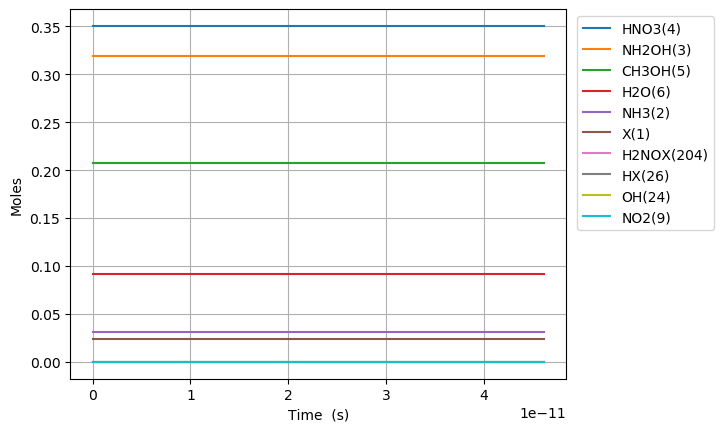

Values plotted in this chart, from the file beside it:
Time (s), Volume (m^3), Ne, X(1), NH3(2), NH2OH(3), HNO3(4), CH3OH(5), H2O(6), N2(7), O2(8), NO2(9), NO(10), N2O(11), CO2(12), H2(13), CO(14), CH4(15), C2H6(16), CH2O(17), CH3(18), C3H8(19), H(20), C2H5(21)
0.0, 0.09458, 0.0, 0.02348, 0.03108, 0.3194, 0.3505, 0.207, 0.09202, 0.0, 0.0, 0.0, 0.0, 0.0, 0.0, 0.0, 0.0, 0.0, 0.0, 0.0, 0.0, 0.0, 0.0, 0.0
1.2173214669731965e-24, 0.09458, 0.0, 0.02348, 0.03108, 0.3194, 0.3505, 0.207, 0.09202, 0.0, 7.785870149240275e-61, 5.193082069403774e-20, 1.557074290502483e-60, 0.0, -5.711246488977063e-127, 3.7200144205709154e-51, 2.5119604618629866e-92, 5.696449003754724e-49, 7.130488197884697e-71, 2.1653909339723993e-65, 9.2719746504422e-28, -1.841364972572703e-114, 6.26637450566918e-36, 4.9183316896466826e-73
3.40850010752495e-24, 0.09458, 0.0, 0.02348, 0.03108, 0.3194, 0.3505, 0.207, 0.09202, 0.0, 1.176600657800995e-59, 1.454062979433057e-19, 2.3530505895079865e-59, 0.0, 1.1025650122873745e-125, 5.621590591932661e-50, 7.084130326524043e-91, 3.440655198267853e-48, 1.0775593764643386e-69, 3.272338724974436e-64, 2.596152902123816e-27, 8.602607233318518e-114, 1.754605672981714e-35, 7.432582849394089e-72
7.790857388628457e-24, 0.09458, 0.0, 0.02348, 0.03108, 0.3194, 0.3505, 0.207, 0.09202, 0.0, 1.2657332935964242e-58, 3.3235725244184154e-19, 2.5313044429393082e-58, 0.0, 1.1641923709988682e-123, 6.0474129421846365e-49, 1.5409530824290692e-89, 1.6565273702918737e-47, 1.1591892053537233e-68, 3.5202326712066775e-63, 5.934063776283008e-27, 5.222094055596662e-112, 4.010625363388679e-35, 7.995633461224841e-71
1.6555571950835472e-23, 0.09458, 0.0, 0.02348, 0.03108, 0.3194, 0.3505, 0.207, 0.09202, 0.0, 1.1634269632312606e-57, 7.062591614389133e-19, 2.3267048879585842e-57, 0.0, 9.20197303238748e-122, 5.55859963965769e-48, 2.856667320991424e-88, 7.2344902347685e-47, 1.0654945904335179e-67, 3.235700307204944e-62, 1.2609885524601392e-26, 2.0586167614205614e-110, 8.522997726512099e-35, 7.349364677205266e-70
3.40850010752495e-23, 0.09458, 0.0, 0.02348, 0.03108, 0.3194, 0.3505, 0.207, 0.09202, 0.0, 9.953362613699997e-57, 1.4540629794330567e-18, 1.9905450171621381e-56, 0.0, 6.522036284664792e-120, 4.755493178702316e-47, 4.90988126764688e-87, 3.0202572617907544e-46, 9.11553054631745e-67, 2.768209735982251e-61, 2.5961529021238156e-26, 7.273859950543784e-109, 1.7549074381996908e-34, 6.28753621206406e-69
6.914385932407756e-23, 0.09458, 0.0, 0.02348, 0.03108, 0.3194, 0.3505, 0.207, 0.09202, 0.0, 8.229632688147616e-56, 2.949670615421344e-18, 1.645821113552122e-55, 0.0, 4.389036383634059e-118, 3.931931393574492e-46, 8.137768209019852e-86, 1.2338736400092882e-45, 7.536896932772302e-66, 2.2888093416348811e-60, 5.266481601451171e-26, 2.443715705232278e-107, 3.5606555409918405e-34, 5.198656529163265e-68
1.3926157582173368e-22, 0.09458, 0.0, 0.02348, 0.03108, 0.3194, 0.3505, 0.207, 0.09202, 0.0, 6.69220062771877e-55, 5.9408858873979185e-18, 1.3383543964349966e-54, 0.0, 2.8798138097017997e-116, 3.1973803792112383e-45, 1.3250246215277782e-84, 4.9875145323394405e-45, 6.128879416113819e-65, 1.8612217450336162e-59, 1.0607139000105877e-25, 8.010839358820877e-106, 7.174282833356903e-34, 4.2274611524128466e-67
2.794970088170459e-22, 0.09458, 0.0, 0.02348, 0.03108, 0.3194, 0.3505, 0.207, 0.09202, 0.0, 5.39750224787202e-54, 1.1923316431351066e-17, 1.079431305942677e-53, 0.0, 1.8660849164163174e-114, 2.5788027370846753e-44, 2.138595166985474e-83, 2.0054576575678645e-44, 4.943163283000469e-64, 1.501142764757766e-58, 2.1288453797415295e-25, 2.5944441978713524e-104, 1.441006176521016e-33, 3.4096005697185604e-66
5.599678748076704e-22, 0.09458, 0.0, 0.02348, 0.03108, 0.3194, 0.3505, 0.207, 0.09202, 0.0, 4.335567334254926e-53, 2.3888177519257364e-17, 8.670579269261696e-53, 0.0, 1.2017172995016464e-112, 2.071434451095578e-43, 3.436665296781873e-82, 8.042782169707265e-44, 3.970617569657273e-63, 1.205799504299017e-57, 4.265108339203412e-25, 8.352123658337764e-103, 2.891571701740989e-33, 2.738776599631228e-65
1.1209096067889194e-21, 0.09458, 0.0, 0.02348, 0.03108, 0.3194, 0.3505, 0.207, 0.09202, 0.0, 3.475493853994083e-52, 4.7817899695069954e-17, 6.950542486752219e-52, 0.0, 7.714934803681237e-111, 1.6605110453204672e-42, 5.510622858079909e-81, 3.2213079607872274e-43, 3.182941445949497e-62, 9.665975507356601e-57, 8.537634258127179e-25, 2.6806913162031585e-101, 5.806341707578753e-33, 2.1954684371467464e-64
2.2427930707514173e-21, 0.09458, 0.0, 0.02348, 0.03108, 0.3194, 0.3505, 0.207, 0.09202, 0.0, 2.783213832739917e-51, 9.567734404669513e-17, 5.566071127410514e-51, 0.0, 4.945368305447732e-109, 1.3297555463168442e-41, 8.826576325990449e-80, 1.2893626813974695e-42, 2.548934635861081e-61, 7.740619856968945e-56, 1.7082686095974706e-24, 8.591052951617379e-100, 1.1690437540849827e-32, 1.7581553529690445e-63
4.4865599986764136e-21, 0.09458, 0.0, 0.02348, 0.03108, 0.3194, 0.3505, 0.207, 0.09202, 0.0, 2.2276991170382272e-50, 1.913962327499454e-16, 4.455112859129895e-50, 0.0, 3.167708865280998e-107, 1.0643433844928107e-40, 1.4130197094869555e-78, 5.159130198256735e-42, 2.0401808049746436e-60, 6.195633198518122e-55, 3.417278977166976e-24, 2.7511932200437513e-98, 2.3676852493808345e-32, 1.4072368717603922e-62
8.974093854526405e-21, 0.09458, 0.0, 0.02348, 0.03108, 0.3194, 0.3505, 0.207, 0.09202, 0.0, 1.7826106241794544e-49, 3.828340101564457e-16, 3.564992890609836e-49, 0.0, 2.0284092582247526e-105, 8.516903394732601e-40, 2.2614478844269726e-77, 2.0639880216862227e-41, 1.6325579834273397e-59, 4.957761790506568e-54, 6.835299712305981e-24, 8.807109751276724e-97, 4.8522575545664357e-32, 1.126074602782225e-61
1.794916156622639e-20, 0.09458, 0.0, 0.02348, 0.03108, 0.3194, 0.3505, 0.207, 0.09202, 0.0, 1.4262690536056487e-48, 7.657095649694453e-16, 2.852355397922461e-48, 0.0, 1.298807543407215e-103, 6.81438535259917e-39, 3.618816729567513e-76, 8.256624019362009e-41, 1.3062117427080102e-58, 3.9667115863863526e-53, 1.367134118258398e-23, 2.8188018644765675e-95, 1.0170559423532023e-31, 9.009737382996073e-61
3.5899296989626355e-20, 0.09458, 0.0, 0.02348, 0.03108, 0.3194, 0.3505, 0.207, 0.09202, 0.0, 1.1410874689979024e-47, 1.5314606745954407e-15, 2.2820287613763006e-47, 0.0, 8.317971942374172e-102, 5.45185336424542e-38, 5.790529175425872e-75, 3.3027839990531566e-40, 1.0450355405903206e-57, 3.1735701429624936e-52, 2.7343424123139925e-23, 9.021008846863718e-94, 2.220379219759111e-31, 7.208246158540948e-60
7.17995678364263e-20, 0.09458, 0.0, 0.02348, 0.03108, 0.3194, 0.3505, 0.207, 0.09202, 0.0, 9.12898866525382e-47, 3.062962893847416e-15, 1.825680788156413e-46, 0.0, 5.329905273407527e-100, 4.361620738680909e-37, 9.26525594177347e-74, 1.3211404783613649e-39, 8.360548918493122e-57, 2.538936466363549e-51, 5.468759000425161e-23, 2.8868576990853004e-92, 5.185677390422384e-31, 5.766779433260125e-59
1.4360010953002616e-19, 0.09458, 0.0, 0.02348, 0.03108, 0.3194, 0.3505, 0.207, 0.09202, 0.0, 7.303306499274598e-46, 6.1259673323513065e-15, 1.4605677426226983e-45, 0.0, 3.419089266256884e-98, 3.4893518270301024e-36, 1.4824965155104134e-72, 5.2846156714036e-39, 6.688544973917618e-56, 2.03118131437867e-50, 1.0937592176647412e-22, 9.238160431777296e-91, 1.3350880206357094e-30, 4.6134965502928995e-58
2.872011929172259e-19, 0.09458, 0.0, 0.02348, 0.03108, 0.3194, 0.3505, 0.207, 0.09202, 0.0, 5.842691426600768e-45, 1.2251976209358846e-14, 1.168463439204126e-44, 0.0, 2.1983141907316105e-96, 2.7915035823532043e-35, 2.372111912030917e-71, 2.113857020200467e-38, 5.3508783151061865e-55, 1.6249579081161037e-49, 2.1875258529091566e-22, 2.9562458657822523e-89, 3.861971182627789e-30, 3.69082644193086e-57
5.744033596916254e-19, 0.09458, 0.0, 0.02348, 0.03108, 0.3194, 0.3505, 0.207, 0.09202, 0.0, 4.67417163222324e-44, 2.450399396337295e-14, 9.347744497340448e-44, 0.0, 1.419820102710862e-94, 2.2332117560102667e-34, 3.795706761649124e-70, 8.455449584124162e-38, 4.280719586538138e-54, 1.299971469157682e-48, 4.375059123397853e-22, 9.46004201505236e-88, 1.2491107973527469e-29, 2.952672834267588e-56
1.1488076932404243e-18, 0.09458, 0.0, 0.02348, 0.03108, 0.3194, 0.3505, 0.207, 0.09202, 0.0, 3.739344702169197e-43, 4.900802947139727e-14, 7.478210396411571e-43, 0.0, 9.25187542786904e-93, 1.7865730277498042e-33, 6.074140860768283e-69, 3.38218413431602e-37, 3.4245824430243047e-53, 1.0399792323958512e-47, 8.750125664374696e-22, 3.027222283973394e-86, 4.405086399654868e-29, 2.3621429397117006e-55
2.297616360338022e-18, 0.09458, 0.0, 0.02348, 0.03108, 0.3194, 0.3505, 0.207, 0.09202, 0.0, 2.9914787202935344e-42, 9.801610048743035e-14, 5.98257424459541e-42, 0.0, 6.132408718008796e-91, 1.4292599783918592e-32, 9.721826627524711e-68, 1.3528745138578473e-36, 2.7396686639389106e-52, 8.31984208745128e-47, 1.7500258746326208e-21, 9.687125451384361e-85, 1.6437631039595658e-28, 1.8897162206894925e-54
3.44642502743562e-18, 0.09458, 0.0, 0.02348, 0.03108, 0.3194, 0.3505, 0.207, 0.09202, 0.0, 8.880954947154891e-42, 1.4702417150344788e-13, 1.776077229899463e-41, 0.0, 3.525974806954104e-90, 4.2431169942489846e-32, 3.678604253166559e-67, 2.8748588795269627e-36, 8.133393632225885e-52, 2.46995381397363e-46, 2.6250391828275525e-21, 4.6344962681227935e-84, 3.419076957372076e-28, 5.610096607073147e-54
5.7440423616308156e-18, 0.09458, 0.0, 0.02348, 0.03108, 0.3194, 0.3505, 0.207, 0.09202, 0.0, 4.160027471498251e-41, 2.450403135354207e-13, 8.319522098199691e-41, 0.0, 1.0255466470576049e-88, 1.9875662904914763e-31, 2.905387111997715e-66, 7.948140671820502e-36, 3.809853911871674e-51, 1.1569787011198333e-45, 4.375065799216544e-21, 6.988547879160334e-83, 9.25794258894902e-28, 2.62788812037114e-53
7.795769859175079e-18, 0.09458, 0.0, 0.02348, 0.03108, 0.3194, 0.3505, 0.207, 0.09202, 0.0, 9.533982560236135e-41, 3.3256681797856845e-13, 1.906674398290084e-40, 0.0, 4.543482435615706e-88, 4.555120057173186e-31, 8.077496340769678e-66, 1.4091513367406568e-35, 8.731452136241219e-51, 2.6515725760505543e-45, 5.9378054586192884e-21, 2.5185613474187044e-82, 1.62907774289095e-27, 6.022613956644133e-53
9.847497356719342e-18, 0.09458, 0.0, 0.02348, 0.03108, 0.3194, 0.3505, 0.207, 0.09202, 0.0, 1.830307592835624e-40, 4.2009332242166357e-13, 3.6603807620723734e-40, 0.0, 1.4064434891417575e-87, 8.744794385218838e-31, 1.8445853256964625e-65, 2.195003856240624e-35, 1.6762400225167553e-50, 5.09041566652505e-45, 7.500545118021294e-21, 6.730402236008016e-82, 2.525760573086024e-27, 1.156204763740359e-52
1.1899224854263605e-17, 0.09458, 0.0, 0.02348, 0.03108, 0.3194, 0.3505, 0.207, 0.09202, 0.0, 3.105476246724033e-40, 5.076198268647093e-13, 6.2105547600038014e-40, 0.0, 3.7410427218622857e-87, 1.4837262505882273e-30, 3.589710858923377e-65, 3.142128575866968e-35, 2.8440703595998906e-50, 8.636889777556562e-45, 9.063284777422606e-21, 1.5416252044549942e-81, 3.604292786596517e-27, 1.9617284243365115e-52
1.600267984935213e-17, 0.09458, 0.0, 0.02348, 0.03108, 0.3194, 0.3505, 0.207, 0.09202, 0.0, 6.846541751829115e-40, 6.826728357506881e-13, 1.3692206684546859e-39, 0.0, 1.774875690049132e-86, 3.271123336078652e-30, 9.502264530075567e-65, 5.403525564202209e-35, 6.270228755632814e-50, 1.9041467964976856e-44, 1.218876409622365e-20, 5.527052232136199e-81, 6.175350246235704e-27, 4.324958394750913e-52
2.0106134844440655e-17, 0.09458, 0.0, 0.02348, 0.03108, 0.3194, 0.3505, 0.207, 0.09202, 0.0, 1.280655666277367e-39, 8.577258446364839e-13, 2.5611473311225135e-39, 0.0, 5.607674706575264e-86, 6.118685308104903e-30, 2.0589431735305585e-64, 8.261490107418868e-35, 1.1728554759214704e-49, 3.5617344825325483e-44, 1.5314243415022127e-20, 1.4713041340406962e-80, 9.419093243872929e-27, 8.089898046954003e-52
2.420958983952918e-17, 0.09458, 0.0, 0.02348, 0.03108, 0.3194, 0.3505, 0.207, 0.09202, 0.0, 2.165016839867525e-39, 1.0327788535220847e-12, 4.329756441931023e-39, 0.0, 1.525019074502887e-85, 1.034396653086222e-29, 3.977461261150237e-64, 1.1756204016515782e-34, 1.9827748574153357e-49, 6.021302475657298e-44, 1.843972273381786e-20, 3.394545644601557e-80, 1.3380830694777392e-26, 1.3676404958545505e-51
3.241649982970623e-17, 0.09458, 0.0, 0.02348, 0.03108, 0.3194, 0.3505, 0.207, 0.09202, 0.0, 5.1399577525503355e-39, 1.3828848712926894e-12, 1.0279257402804604e-38, 0.0, 1.1210814667170092e-84, 2.455758079662851e-29, 1.2511212954991656e-63, 2.069162514414611e-34, 4.707297796612747e-49, 1.4295149936157155e-43, 2.4690681371400948e-20, 1.517634400971719e-79, 2.349859615764292e-26, 3.24690978837724e-51
4.062340981988328e-17, 0.09458, 0.0, 0.02348, 0.03108, 0.3194, 0.3505, 0.207, 0.09202, 0.0, 1.0028623140937925e-38, 1.7329908890625011e-12, 2.0055962408299899e-38, 0.0, 4.464632853491922e-84, 4.791456308428994e-29, 3.0071447035856195e-63, 3.2214043729885827e-34, 9.184455959971767e-49, 2.7891410465741042e-43, 3.09416400089729e-20, 4.5431812460250283e-79, 3.6533445759151405e-26, 6.335078264815015e-51
5.703722980023739e-17, 0.09458, 0.0, 0.02348, 0.03108, 0.3194, 0.3505, 0.207, 0.09202, 0.0, 2.801461261321747e-38, 2.433202924599743e-12, 5.602563974795166e-38, 0.0, 4.9606086522092564e-83, 1.3384780831012407e-28, 1.2138473368999288e-62, 6.302554631903e-34, 2.565646072905606e-48, 7.79136924833351e-43, 4.344355728408338e-20, 2.672497053468827e-78, 7.136080290141754e-26, 1.7696822481903389e-50
8.986486976094559e-17, 0.09458, 0.0, 0.02348, 0.03108, 0.3194, 0.3505, 0.207, 0.09202, 0.0, 1.126385454507771e-37, 3.833626995664701e-12, 2.2526268306758835e-37, 0.0, 1.37047976682568e-81, 5.381639097110304e-28, 8.279655669236017e-62, 1.557164738411786e-33, 1.0315710796505563e-47, 3.132681187920131e-42, 6.84473918341706e-20, 2.976254748486614e-77, 1.7604762592185998e-25, 7.1153735765689055e-50
1.5552014968236198e-16, 0.09458, 0.0, 0.02348, 0.03108, 0.3194, 0.3505, 0.207, 0.09202, 0.0, 6.043544191457579e-37, 6.634475137756514e-12, 1.208631624862069e-36, 0.0, 7.24828253297026e-80, 2.887493763688052e-27, 8.399110022103978e-61, 4.653753410909389e-33, 5.53482414174479e-47, 1.6808186861086633e-41, 1.184550609338101e-19, 5.2669058220566496e-76, 5.255561571743649e-25, 3.817705073913959e-49
2.868307095251948e-16, 0.09458, 0.0, 0.02348, 0.03108, 0.3194, 0.3505, 0.207, 0.09202, 0.0, 3.89734671311721e-36, 1.2236171421787728e-11, 7.794196665280367e-36, 0.0, 5.702392615452998e-78, 1.8620958345011924e-26, 1.0879463393245092e-59, 1.581803427663714e-32, 3.569284511421909e-46, 1.0839224425518505e-40, 2.1847039913094925e-19, 1.2291705027371467e-74, 1.7851189328090647e-24, 2.4619527631471107e-48
4.1814126936802765e-16, 0.09458, 0.0, 0.02348, 0.03108, 0.3194, 0.3505, 0.207, 0.09202, 0.0, 1.1601120177435683e-35, 1.7837867705615726e-11, 2.3200764412943264e-35, 0.0, 4.4467748614701795e-77, 5.542883863457368e-26, 4.434696652945664e-59, 3.361046499587811e-32, 1.0624586831171976e-45, 3.2264808457446987e-40, 3.1848573732523534e-19, 6.486376060896288e-74, 3.792081994030026e-24, 7.328424176423572e-48
6.807623890536933e-16, 0.09458, 0.0, 0.02348, 0.03108, 0.3194, 0.3505, 0.207, 0.09202, 0.0, 5.028708404846435e-35, 2.9041260272662066e-11, 1.005677995086812e-34, 0.0, 1.6943316394012617e-75, 2.4026986903107533e-25, 3.391215313477716e-58, 8.907980198355303e-32, 4.60541294974099e-45, 1.3985745427188052e-39, 5.185164137052483e-19, 7.986471351484225e-73, 1.0048247126290393e-23, 3.1766336083210245e-47
9.169228972754186e-16, 0.09458, 0.0, 0.02348, 0.03108, 0.3194, 0.3505, 0.207, 0.09202, 0.0, 1.1946072529277513e-34, 3.9115845612278536e-11, 2.389063718432238e-34, 0.0, 9.80781806672792e-75, 5.707857167030128e-25, 1.0648785949163927e-57, 1.6160053373622504e-31, 1.0940502549800382e-44, 3.322418318966534e-39, 6.983928312904807e-19, 3.081327091891245e-72, 1.8227084434719984e-23, 7.546330474657262e-47
1.1530834054971439e-15, 0.09458, 0.0, 0.02348, 0.03108, 0.3194, 0.3505, 0.207, 0.09202, 0.0, 2.3348799027251258e-34, 4.919043095123769e-11, 4.669466101080675e-34, 0.0, 3.81954139045146e-74, 1.1156237130423558e-24, 2.6295390448471323e-57, 2.5556044582264234e-31, 2.138339564480061e-44, 6.493722302814017e-39, 8.782692488664852e-19, 8.879808000216787e-72, 2.8823543652269245e-23, 1.4749429422334614e-46
1.3892439137188691e-15, 0.09458, 0.0, 0.02348, 0.03108, 0.3194, 0.3505, 0.207, 0.09202, 0.0, 4.031910781215612e-34, 5.926501628953953e-11, 8.063316129732873e-34, 0.0, 1.2237719293815917e-73, 1.9265013729684623e-24, 5.543260540524736e-57, 3.709595388703496e-31, 3.69252154423535e-44, 1.1213471379196425e-38, 1.058145666433262e-18, 2.1315075956795794e-71, 4.183766279269389e-23, 2.54695684496897e-46
1.6254044219405944e-15, 0.09458, 0.0, 0.02348, 0.03108, 0.3194, 0.3505, 0.207, 0.09202, 0.0, 6.398544322226802e-34, 6.933960162718406e-11, 1.2796289303156333e-33, 0.0, 3.3614216861936014e-73, 3.0573476235648848e-24, 1.0491015106692778e-56, 5.07797813155012e-31, 5.859941859795907e-44, 1.7795506279665953e-38, 1.2380220839908113e-18, 4.495961636245292e-71, 5.726948145040402e-23, 4.041958551053095e-46
2.097725438384045e-15, 0.09458, 0.0, 0.02348, 0.03108, 0.3194, 0.3505, 0.207, 0.09202, 0.0, 1.3545441656659348e-33, 8.948877230050117e-11, 2.7089202771815666e-33, 0.0, 1.8584082218480875e-72, 6.472427374639958e-24, 3.0003477242865043e-56, 8.457919055333216e-31, 1.240524353315117e-43, 3.767231731552291e-38, 1.5977749190782275e-18, 1.529245044890764e-70, 9.53863592579896e-23, 8.556651477897959e-46
2.5700464548274957e-15, 0.09458, 0.0, 0.02348, 0.03108, 0.3194, 0.3505, 0.207, 0.09202, 0.0, 2.4677483429406243e-33, 1.0963794297118907e-10, 4.935192624540542e-33, 0.0, 6.874264187710434e-72, 1.1791938166710283e-23, 7.013115872057081e-56, 1.269542723245715e-30, 2.2600237001702263e-43, 6.863253409337395e-38, 1.9575277541287363e-18, 4.045337148724707e-70, 1.431744933127074e-22, 1.5588758964563072e-45
3.0423674712709463e-15, 0.09458, 0.0, 0.02348, 0.03108, 0.3194, 0.3505, 0.207, 0.09202, 0.0, 4.074683158245642e-33, 1.2978711363924774e-10, 8.148867755332716e-33, 0.0, 2.0612761999158514e-71, 1.9471012776239573e-23, 1.440312188920071e-55, 1.779050266306893e-30, 3.731693523308028e-43, 1.133242907773858e-37, 2.3172805891423383e-18, 9.149525440663292e-70, 2.00634217433733e-22, 2.5739761427336238e-45
3.514688487714397e-15, 0.09458, 0.0, 0.02348, 0.03108, 0.3194, 0.3505, 0.207, 0.09202, 0.0, 6.268876877424059e-33, 1.499362843046772e-10, 1.2536992165185378e-32, 0.0, 5.418773576676171e-71, 2.995676640722508e-23, 2.6984794211278204e-55, 2.3743145344747348e-30, 5.741189273830334e-43, 1.7434877719865831e-37, 2.677033424119036e-18, 1.8555526682450507e-69, 2.6776585948704723e-22, 3.960047664404526e-45
3.987009504157848e-15, 0.09458, 0.0, 0.02348, 0.03108, 0.3194, 0.3505, 0.207, 0.09202, 0.0, 9.141223573073703e-33, 1.7008545496747753e-10, 1.8281344628899265e-32, 0.0, 1.2862400528098127e-70, 4.368377233541195e-23, 4.711535829331152e-55, 3.0553355274526895e-30, 8.37175394487339e-43, 2.5423392152125218e-37, 3.0367862590588307e-18, 3.46230492163037e-69, 3.4456973809102393e-22, 5.774508220156132e-45
4.459330520601299e-15, 0.09458, 0.0, 0.02348, 0.03108, 0.3194, 0.3505, 0.207, 0.09202, 0.0, 1.2781458193019194e-32, 1.9023462562764862e-10, 2.5561386154586816e-32, 0.0, 2.821957645911682e-70, 6.108111026283364e-23, 7.777580510964256e-55, 3.822113245018114e-30, 1.1705568975040023e-42, 3.554754145579323e-37, 3.3965390939617238e-18, 6.048176436187603e-69, 4.310461678027709e-22, 8.074043349896502e-45
4.93165153704475e-15, 0.09458, 0.0, 0.02348, 0.03108, 0.3194, 0.3505, 0.207, 0.09202, 0.0, 1.7279793025228735e-32, 2.1038379628519057e-10, 3.4557532656196936e-32, 0.0, 5.731091822541852e-70, 8.25801786307164e-23, 1.2253880988788096e-54, 4.674647687013463e-30, 1.582525296260364e-42, 4.805822228122374e-37, 3.756291928827717e-18, 1.0000858129173263e-68, 5.271954648556653e-22, 1.0915640129157924e-44
5.4039725534882006e-15, 0.09458, 0.0, 0.02348, 0.03108, 0.3194, 0.3505, 0.207, 0.09202, 0.0, 2.2727499587665663e-32, 2.3053296694010335e-10, 4.5452318663159846e-32, 0.0, 1.0877573654918361e-69, 1.0861747534991254e-22, 1.8564006033777844e-54, 5.612938853289405e-30, 2.081439457432742e-42, 6.320927718851843e-37, 4.116044763656812e-18, 1.579319025179883e-68, 6.330179491930184e-22, 1.4356954748743498e-44
6.348614586375102e-15, 0.09458, 0.0, 0.02348, 0.03108, 0.3194, 0.3505, 0.207, 0.09202, 0.0, 3.6834738655316474e-32, 2.708313082420416e-10, 7.366519859249572e-32, 0.0, 3.3883538809076e-69, 1.760464065096916e-22, 3.8810960734175776e-54, 7.746791357912084e-30, 3.373414578620144e-42, 1.024440544767601e-36, 4.835550433204313e-18, 3.5348610370536983e-68, 8.73683754623449e-22, 2.3268493482996883e-44
7.198792415973313e-15, 0.09458, 0.0, 0.02348, 0.03108, 0.3194, 0.3505, 0.207, 0.09202, 0.0, 5.369220548532241e-32, 3.0709981540479433e-10, 1.0737826006964468e-31, 0.0, 8.173409093220689e-69, 2.5662570946207697e-22, 6.929079561697888e-54, 9.960546607243563e-30, 4.917262219346367e-42, 1.4932771141096647e-36, 5.483105535670889e-18, 6.625151431848424e-68, 1.1233684841546393e-21, 3.3917350278500226e-44
8.048970245571524e-15, 0.09458, 0.0, 0.02348, 0.03108, 0.3194, 0.3505, 0.207, 0.09202, 0.0, 7.504199923424335e-32, 3.43368322559029e-10, 1.5007552186510173e-31, 0.0, 1.782945149667685e-68, 3.5868453391634565e-22, 1.163065431942898e-53, 1.2452153640359234e-29, 6.87252803972717e-42, 2.0870534008195137e-36, 6.130660638017939e-18, 1.1573690631969015e-67, 1.4043993050871558e-21, 4.740400865548458e-44
8.899148075169736e-15, 0.09458, 0.0, 0.02348, 0.03108, 0.3194, 0.3505, 0.207, 0.09202, 0.0, 1.0141436535930903e-31, 3.796368297047453e-10, 2.0281743742065705e-31, 0.0, 3.592602489705723e-68, 4.847603196503193e-22, 1.8576829499695548e-53, 1.5221612456192559e-29, 9.287773203025348e-42, 2.8205164878190365e-36, 6.778215740245472e-18, 1.9114816174291553e-67, 1.716778075922404e-21, 6.406342451174832e-44
9.749325904767947e-15, 0.09458, 0.0, 0.02348, 0.03108, 0.3194, 0.3505, 0.207, 0.09202, 0.0, 1.333393472677722e-31, 4.159053368419436e-10, 2.6666405950710717e-31, 0.0, 6.789137120550957e-68, 6.373899934217626e-22, 2.8484741538952974e-53, 1.8268923053672846e-29, 1.2211540368284787e-41, 3.7084078386568106e-36, 7.4257708423535e-18, 3.015615132121955e-67, 2.060506654396274e-21, 8.423042611014317e-44
1.144968156396437e-14, 0.09458, 0.0, 0.02348, 0.03108, 0.3194, 0.3505, 0.207, 0.09202, 0.0, 2.15968877667474e-31, 4.884423510907861e-10, 4.319147423003444e-31, 0.0, 2.0997172722404294e-67, 1.032468347425892e-21, 6.077879130809347e-53, 2.5197099589304676e-29, 1.9778952891018107e-41, 6.006484172071122e-36, 8.72088104621107e-18, 6.737921573585365e-67, 2.84202067034224e-21, 1.3642747594187083e-43
1.3150037223160793e-14, 0.09458, 0.0, 0.02348, 0.03108, 0.3194, 0.3505, 0.207, 0.09202, 0.0, 3.271735181410822e-31, 5.609793653055572e-10, 6.543132208419537e-31, 0.0, 5.5377904375613736e-67, 1.5642363577758826e-21, 1.172240258077596e-52, 3.3236683238706535e-29, 2.9963343204259166e-41, 9.099285876435821e-36, 1.001599124959072e-17, 1.3465604337221868e-66, 3.7489562227322625e-21, 2.066754143220771e-43
1.4850392882357214e-14, 0.09458, 0.0, 0.02348, 0.03108, 0.3194, 0.3505, 0.207, 0.09202, 0.0, 4.711970850335464e-31, 6.335163794862575e-10, 9.423469772258823e-31, 0.0, 1.294510802439413e-66, 2.253022252559817e-21, 2.0929272453015644e-52, 4.238767399334799e-29, 4.3153370288005975e-41, 1.3104841141746514e-35, 1.1311101452492531e-17, 2.473006998791184e-66, 4.7813281835868914e-21, 2.976550587734601e-43
1.6550748541553637e-14, 0.09458, 0.0, 0.02348, 0.03108, 0.3194, 0.3505, 0.207, 0.09202, 0.0, 6.522835139241905e-31, 7.060533936328872e-10, 1.3045037863680805e-30, 0.0, 2.757294800129368e-66, 3.119162053465422e-21, 3.516193645571409e-52, 5.265007184471356e-29, 5.973770404214692e-41, 1.8141181474139756e-35, 1.2606211654916572e-17, 4.251368780788531e-66, 5.9391514244415795e-21, 4.1204730213845924e-43
1.825110420075006e-14, 0.09458, 0.0, 0.02348, 0.03108, 0.3194, 0.3505, 0.207, 0.09202, 0.0, 8.746765492697628e-31, 7.785904077454472e-10, 1.749271095350374e-30, 0.0, 5.454272280958494e-66, 4.182998094470587e-21, 5.623939433255788e-52, 6.40238767842982e-29, 8.010499686321975e-41, 2.4326333064306306e-35, 1.390132185686292e-17, 6.930948753652313e-66, 7.222440815257897e-21, 5.525329165268635e-43
... 603 more rows
